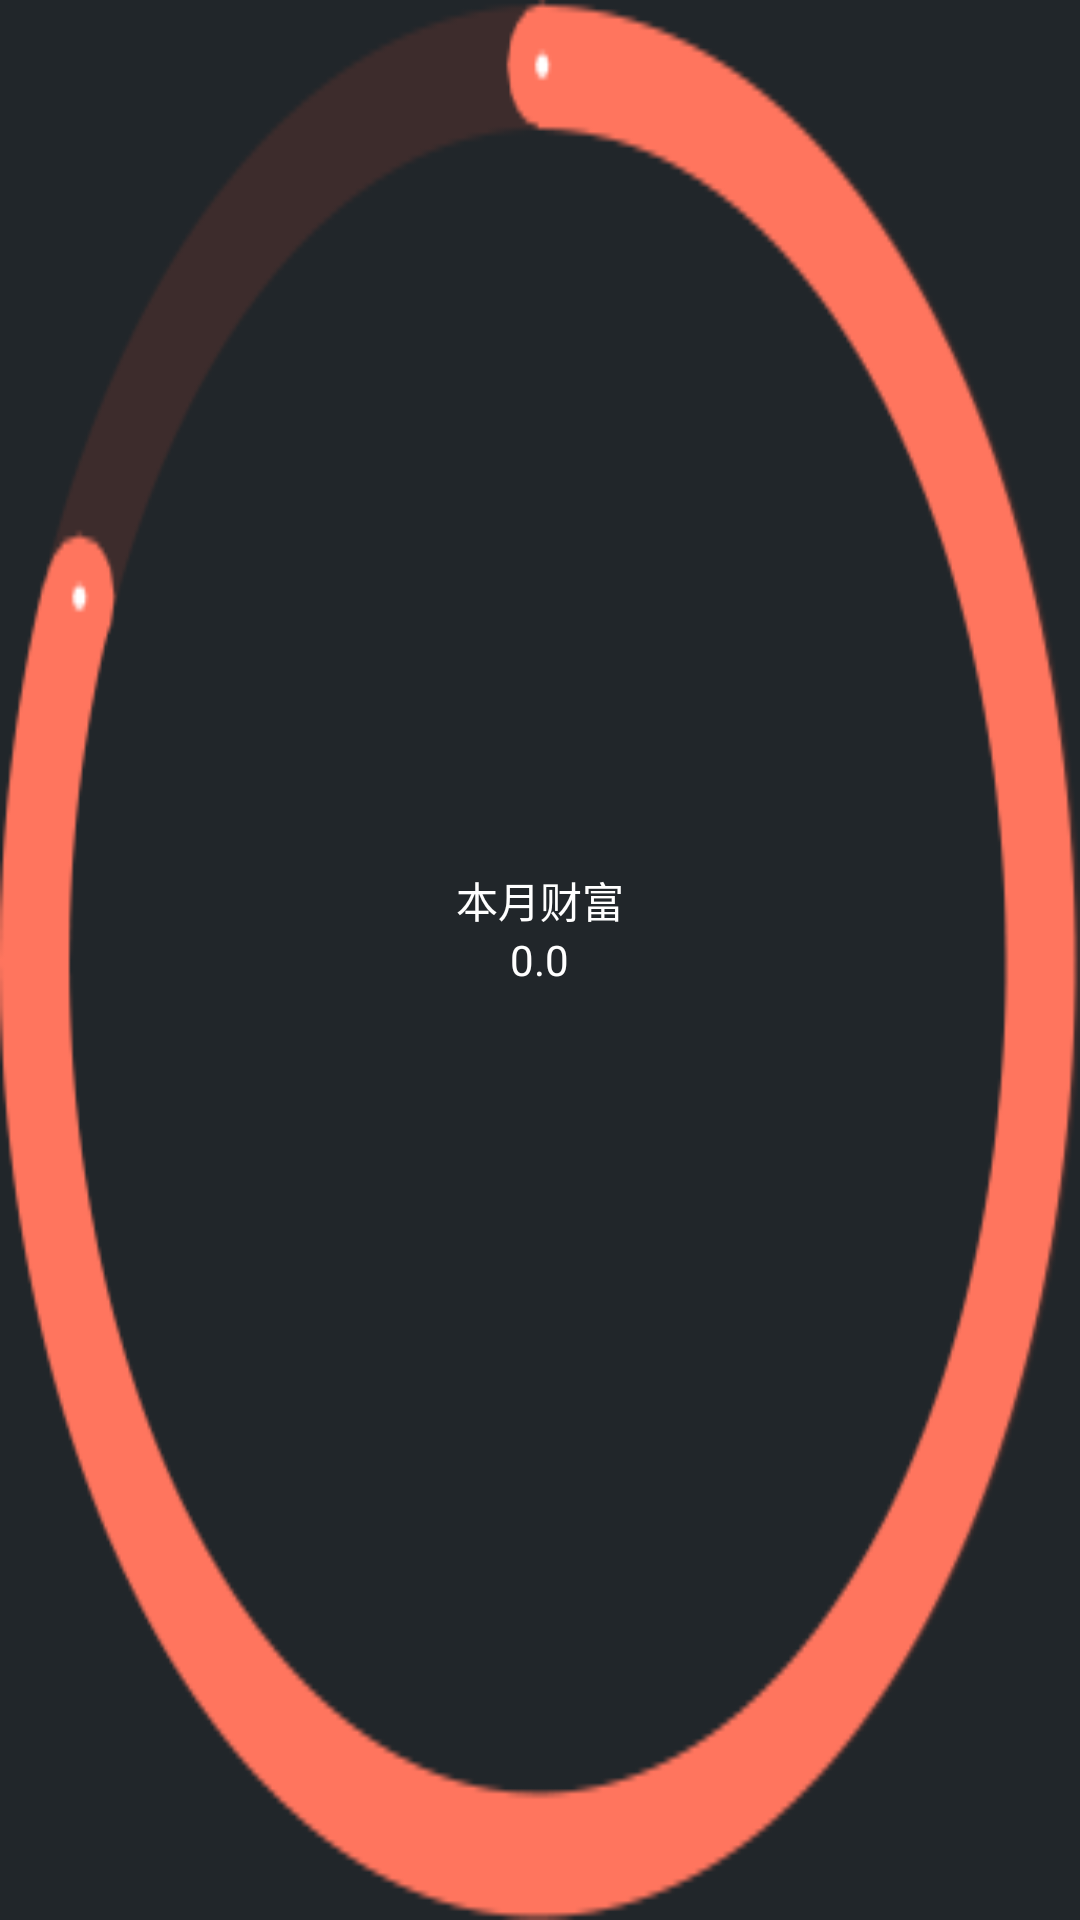

This screen was rendered from an Android layout file. Write that file and the resources it references.
<!-- AndroidManifest.xml: application theme AppTheme -->
<!-- res/layout/a4.xml -->
<RelativeLayout xmlns:android="http://schemas.android.com/apk/res/android"
    android:layout_width="170dp"
    android:layout_height="170dp"
    android:background="@drawable/quan" >

    <TextView
        android:id="@+id/month"
        android:layout_width="wrap_content"
        android:layout_height="wrap_content"
        android:layout_centerInParent="true"
        android:text="0.0"
        android:textColor="#ffffff" />

    <TextView
        android:id="@+id/textView1"
        android:layout_width="wrap_content"
        android:layout_height="wrap_content"
        android:layout_above="@+id/month"
        android:layout_centerHorizontal="true"
        android:text="本月财富"
        android:textColor="#ffffff"
        />

</RelativeLayout>
<!-- resources referenced by this layout -->
<resources>
  <!-- drawable quan: png bitmap (drawable-xxhdpi, 14516 bytes) -->
  <style name="AppTheme" parent="AppBaseTheme">
          
      </style>
  <style name="AppBaseTheme" parent="android:Theme.Light">
          
      </style>
</resources>
